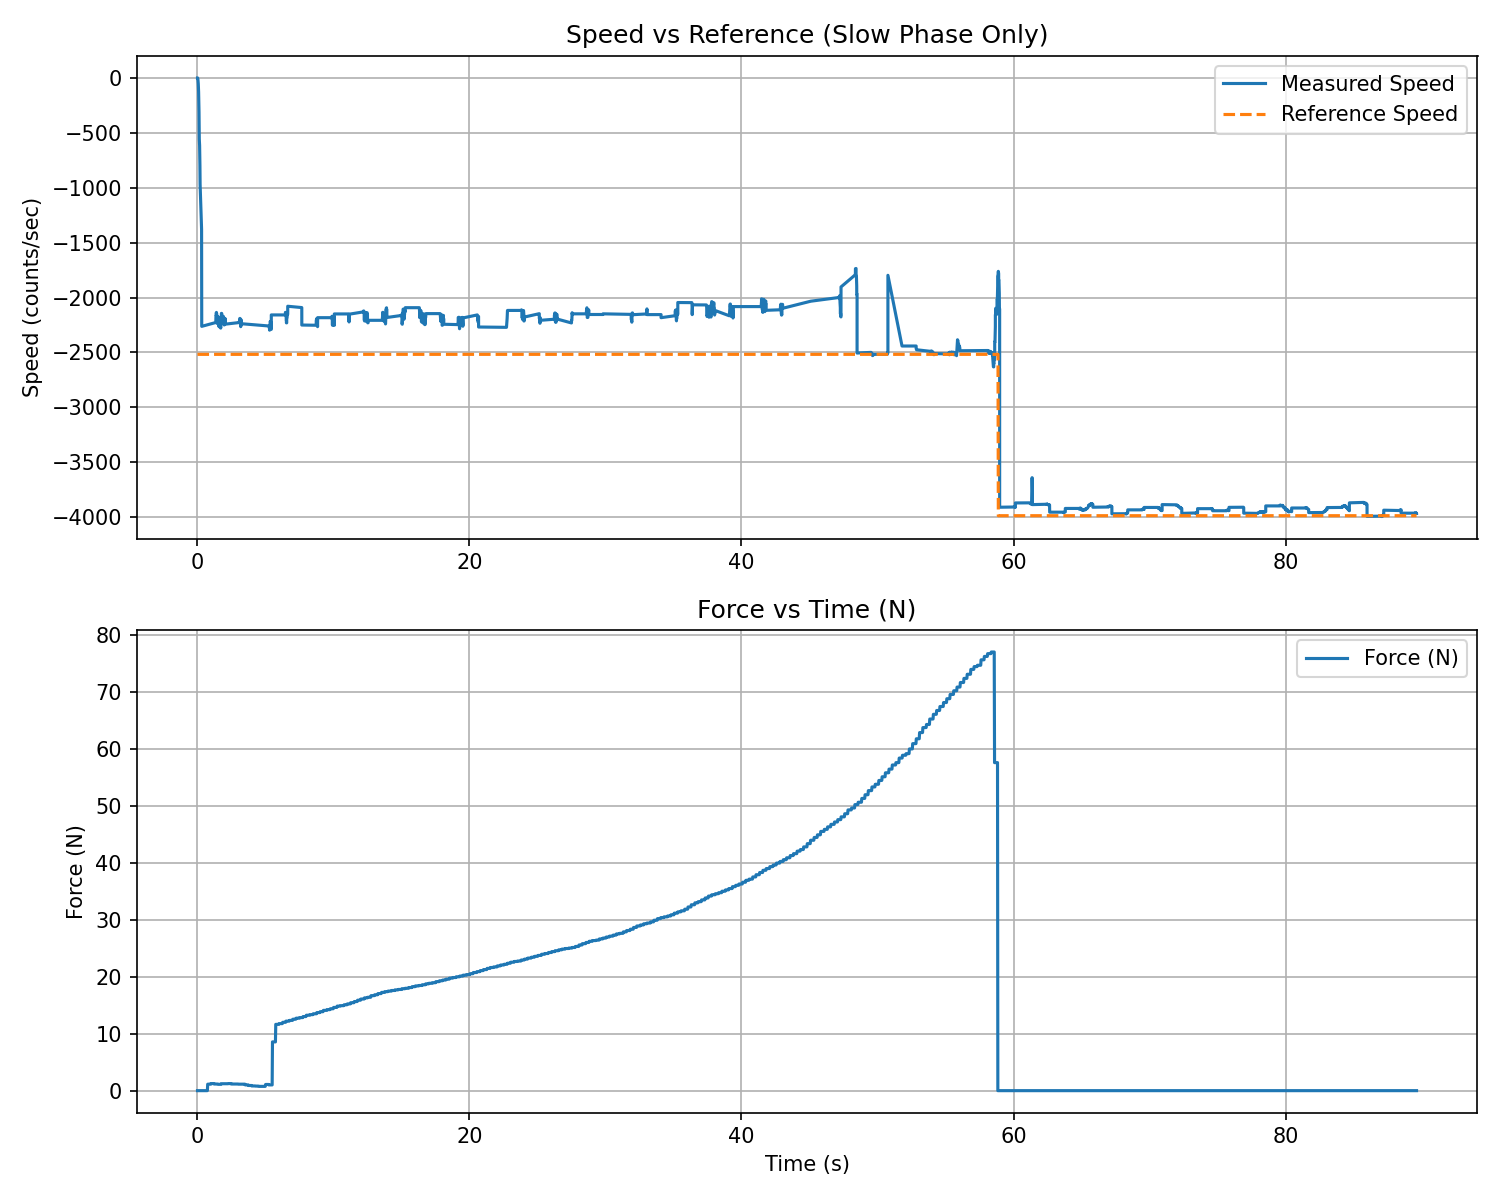

The data file committed next to this chart (first rows):
t_rel_s, force_N, force_kgf
0.02267, -0.000000, -0.000000
0.04732, -0.000000, -0.000000
0.0716, -0.000000, -0.000000
0.09589, -0.000000, -0.000000
0.1203, -0.000000, -0.000000
0.1446, -0.000000, -0.000000
0.1688, -0.000000, -0.000000
0.1931, -0.000000, -0.000000
0.2172, -0.000000, -0.000000
0.2418, -0.000000, -0.000000
0.266, -0.000000, -0.000000
0.2901, -0.000000, -0.000000
0.3141, -0.000000, -0.000000
0.3382, -0.000000, -0.000000
0.3623, -0.000000, -0.000000
0.3863, -0.000000, -0.000000
0.4104, -0.000000, -0.000000
0.4346, -0.000000, -0.000000
0.4589, -0.000000, -0.000000
0.4831, -0.000000, -0.000000
0.508, 0.000000, 0.000000
0.5321, 0.000000, 0.000000
0.5562, 0.000000, 0.000000
0.5803, 0.000000, 0.000000
0.6045, 0.000000, 0.000000
0.6286, 0.000000, 0.000000
0.6527, 0.000000, 0.000000
0.6768, 0.000000, 0.000000
0.701, 0.000000, 0.000000
0.7251, 0.000000, 0.000000
0.7492, 0.000000, 0.000000
0.7734, 1.137, 0.1159
0.7976, 1.137, 0.1159
0.8218, 1.137, 0.1159
0.8459, 1.137, 0.1159
0.8698, 1.137, 0.1159
0.8939, 1.137, 0.1159
0.918, 1.137, 0.1159
0.942, 1.137, 0.1159
0.9661, 1.137, 0.1159
0.9902, 1.137, 0.1159
1.014, 1.24, 0.1265
1.038, 1.24, 0.1265
1.062, 1.24, 0.1265
1.086, 1.24, 0.1265
1.111, 1.24, 0.1265
1.135, 1.24, 0.1265
1.16, 1.24, 0.1265
1.184, 1.24, 0.1265
1.21, 1.24, 0.1265
1.235, 1.24, 0.1265
1.259, 1.163, 0.1186
1.284, 1.163, 0.1186
1.308, 1.163, 0.1186
1.332, 1.163, 0.1186
1.357, 1.163, 0.1186
1.381, 1.163, 0.1186
1.406, 1.163, 0.1186
1.43, 1.163, 0.1186
1.454, 1.163, 0.1186
... 3,651 more rows
